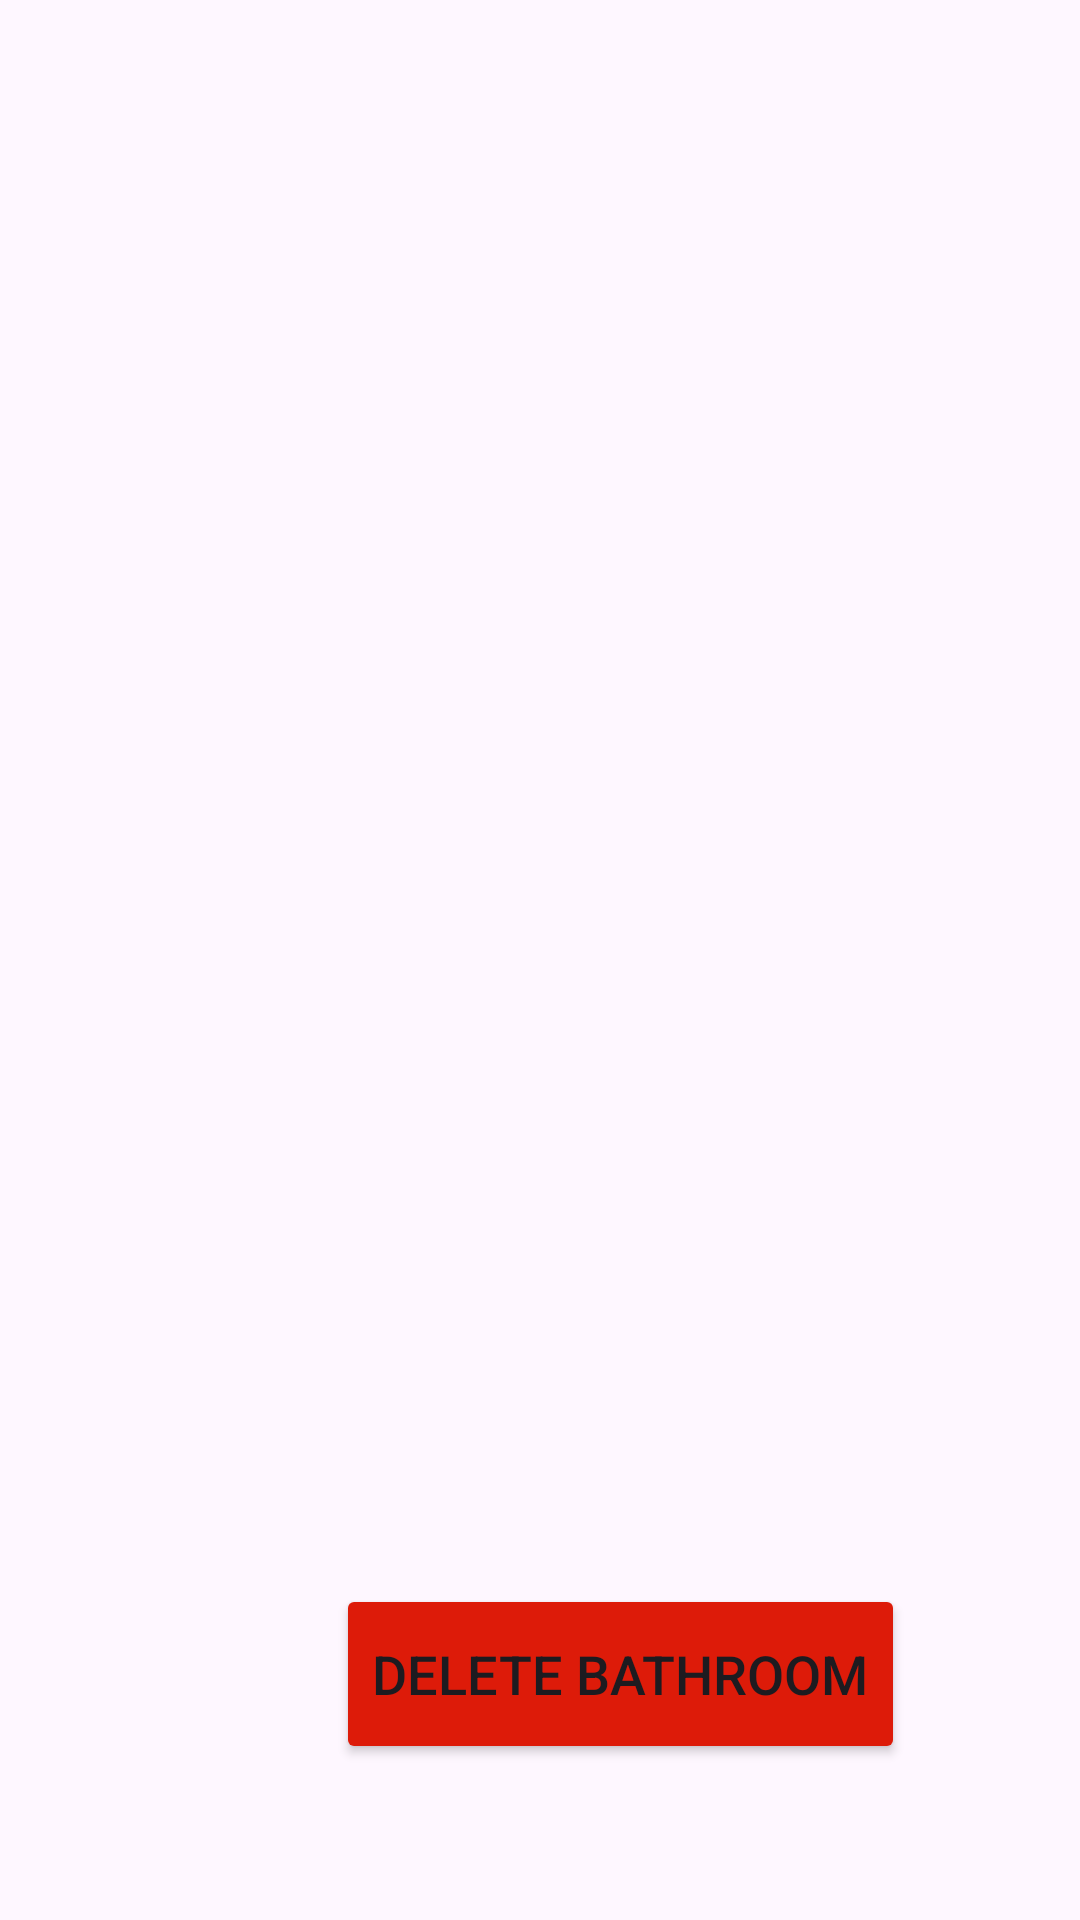

Produce the Android XML layout that renders to this screen, including the resource entries it uses.
<!-- AndroidManifest.xml: application theme Theme.IToiletMobileApp -->
<!-- res/layout/fragment_admin_bathroom.xml -->
<androidx.constraintlayout.widget.ConstraintLayout xmlns:android="http://schemas.android.com/apk/res/android"
    xmlns:app="http://schemas.android.com/apk/res-auto"
    xmlns:tools="http://schemas.android.com/tools"
    android:id="@+id/relativeLayout"
    android:layout_width="match_parent"
    android:layout_height="match_parent">


    <androidx.recyclerview.widget.RecyclerView
        android:id="@+id/recyclerViewBathrooms"
        android:layout_width="386dp"
        android:layout_height="429dp"
        android:layout_marginStart="10dp"
        android:layout_marginTop="93dp"
        android:layout_marginEnd="13dp"
        android:layout_marginBottom="224dp"
        app:layout_constraintBottom_toBottomOf="parent"
        app:layout_constraintEnd_toEndOf="parent"
        app:layout_constraintStart_toStartOf="parent"
        app:layout_constraintTop_toTopOf="parent" />

    <Button
        android:id="@+id/deleteBathroomBtn"
        android:layout_width="wrap_content"
        android:layout_height="60dp"
        android:layout_marginStart="112dp"
        android:layout_marginTop="528dp"
        android:backgroundTint="#DD1B09"
        android:gravity="center"
        android:text="Delete Bathroom"
        android:textSize="18sp"
        app:layout_constraintStart_toStartOf="parent"
        app:layout_constraintTop_toTopOf="parent" />

</androidx.constraintlayout.widget.ConstraintLayout>
<!-- resources referenced by this layout -->
<resources>
  <style name="Theme.IToiletMobileApp" parent="Base.Theme.IToiletMobileApp" />
  <style name="Base.Theme.IToiletMobileApp" parent="Theme.Material3.DayNight.NoActionBar">
          
          
      </style>
</resources>
